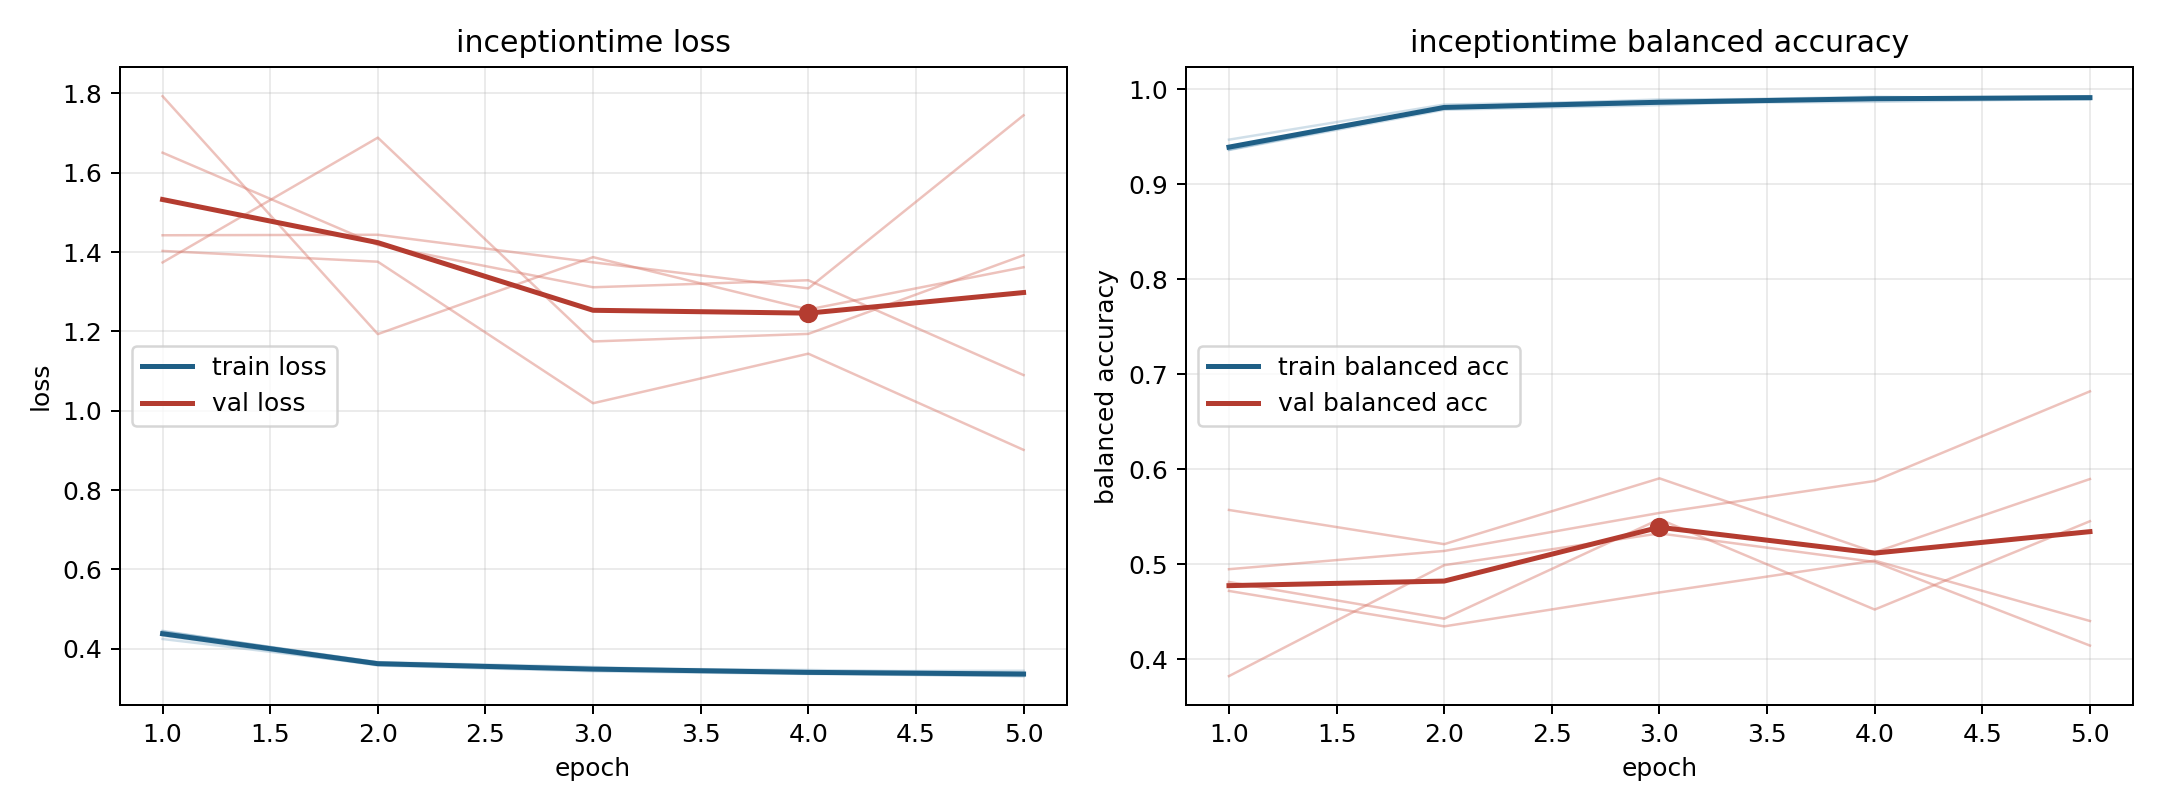

The data file committed next to this chart (first rows):
model, fold, epoch, train_loss, train_balanced_accuracy, val_loss, val_balanced_accuracy
inceptiontime, 1, 1, 0.4326, 0.9397, 1.442, 0.472
inceptiontime, 1, 2, 0.3575, 0.9814, 1.444, 0.4347
inceptiontime, 1, 3, 0.3428, 0.9895, 1.374, 0.4704
inceptiontime, 1, 4, 0.3361, 0.9902, 1.308, 0.5039
inceptiontime, 1, 5, 0.3307, 0.9926, 1.745, 0.4403
inceptiontime, 2, 1, 0.4432, 0.9367, 1.651, 0.4814
inceptiontime, 2, 2, 0.3651, 0.981, 1.418, 0.4428
inceptiontime, 2, 3, 0.3503, 0.9856, 1.311, 0.5475
inceptiontime, 2, 4, 0.3461, 0.987, 1.329, 0.4524
inceptiontime, 2, 5, 0.3385, 0.9902, 1.09, 0.5454
inceptiontime, 3, 1, 0.4243, 0.9471, 1.793, 0.3823
inceptiontime, 3, 2, 0.3597, 0.9841, 1.193, 0.4991
inceptiontime, 3, 3, 0.3478, 0.988, 1.387, 0.5326
inceptiontime, 3, 4, 0.3431, 0.9924, 1.255, 0.5025
inceptiontime, 3, 5, 0.3442, 0.9894, 1.362, 0.4144
inceptiontime, 4, 1, 0.4427, 0.9362, 1.403, 0.4949
inceptiontime, 4, 2, 0.3659, 0.9786, 1.376, 0.5141
inceptiontime, 4, 3, 0.3537, 0.9835, 1.019, 0.5541
inceptiontime, 4, 4, 0.3374, 0.9914, 1.144, 0.5878
inceptiontime, 4, 5, 0.3354, 0.9918, 0.9012, 0.6821
inceptiontime, 5, 1, 0.4449, 0.9368, 1.374, 0.5572
inceptiontime, 5, 2, 0.3616, 0.9803, 1.689, 0.5212
inceptiontime, 5, 3, 0.347, 0.986, 1.175, 0.5905
inceptiontime, 5, 4, 0.338, 0.9902, 1.194, 0.5126
inceptiontime, 5, 5, 0.3307, 0.9929, 1.392, 0.5898
